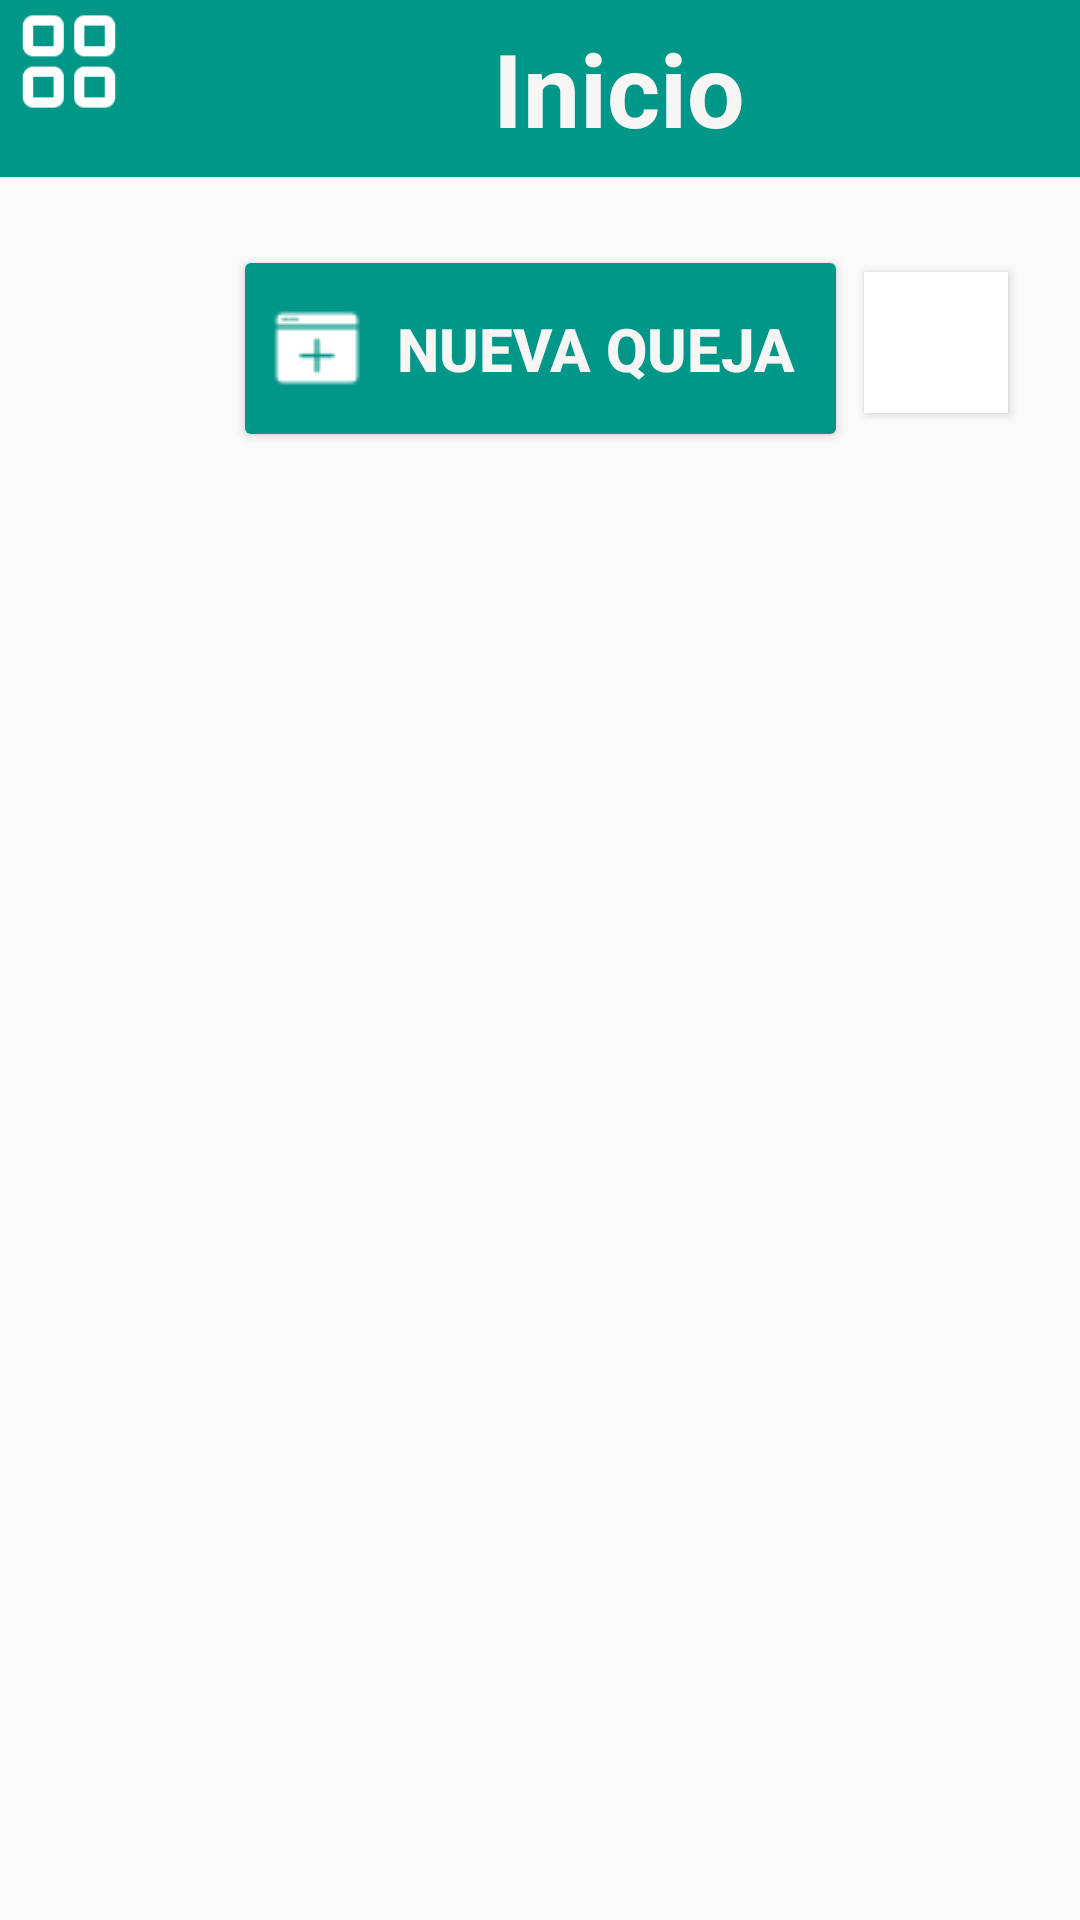

Here is an Android app screen rendered from its layout file. Give the layout XML and the strings, colors and styles it references.
<!-- AndroidManifest.xml: application theme Theme.Proyectofinalanalisis -->
<!-- res/layout/activity_quejas_usuario.xml -->
<?xml version="1.0" encoding="utf-8"?>
<androidx.constraintlayout.widget.ConstraintLayout xmlns:android="http://schemas.android.com/apk/res/android"
    xmlns:app="http://schemas.android.com/apk/res-auto"
    xmlns:tools="http://schemas.android.com/tools"
    android:layout_width="match_parent"
    android:layout_height="match_parent"
    tools:context=".QuejasUsuario">

    <LinearLayout
        android:id="@+id/linearLayout"
        android:layout_width="413dp"
        android:layout_height="59dp"
        android:background="#009688"
        android:gravity="center"
        android:orientation="vertical"
        app:layout_constraintEnd_toEndOf="parent"
        app:layout_constraintHorizontal_bias="0.0"
        app:layout_constraintStart_toStartOf="parent"
        app:layout_constraintTop_toTopOf="parent">

        <TextView
            android:id="@+id/textViewTitulo"
            android:layout_width="230dp"
            android:layout_height="wrap_content"
            android:gravity="center"
            android:text="Inicio"
            android:textColor="#F8F5F5"
            android:textSize="34sp"
            android:textStyle="bold" />

    </LinearLayout>

    <Button
        android:id="@+id/buttonNuevaQueja"
        android:layout_width="205dp"
        android:layout_height="69dp"
        android:backgroundTint="#009688"
        android:drawableLeft="@drawable/nueva_ventana"
        android:onClick="nuevaQueja"
        android:text=" Nueva Queja"
        android:textColor="#F8F5F5"
        android:textSize="20sp"
        android:textStyle="bold"
        app:layout_constraintBottom_toBottomOf="parent"
        app:layout_constraintEnd_toEndOf="parent"
        app:layout_constraintStart_toStartOf="parent"
        app:layout_constraintTop_toTopOf="parent"
        app:layout_constraintVertical_bias="0.143" />

    <Button
        android:id="@+id/ButtonSalir"
        android:layout_width="48dp"
        android:layout_height="47dp"
        android:layout_marginEnd="24dp"
        android:background="@color/white"
        android:drawableLeft="@drawable/eliminar"
        app:layout_constraintBottom_toBottomOf="parent"
        app:layout_constraintEnd_toEndOf="parent"
        app:layout_constraintTop_toTopOf="parent"
        app:layout_constraintVertical_bias="0.153" />

    <ImageView
        android:id="@+id/imageView3"
        android:layout_width="46dp"
        android:layout_height="41dp"
        android:baselineAligned="false"
        android:src="@drawable/cuadrado"
        app:layout_constraintTop_toTopOf="parent"
        tools:layout_editor_absoluteX="7dp" />

    <androidx.recyclerview.widget.RecyclerView
        android:id="@+id/Recycler"
        android:layout_width="match_parent"
        android:layout_height="550dp"
        app:layout_constraintBottom_toBottomOf="parent"
        app:layout_constraintTop_toTopOf="parent"
        app:layout_constraintVertical_bias="1.0"
        tools:layout_editor_absoluteX="2dp" />


</androidx.constraintlayout.widget.ConstraintLayout>
<!-- resources referenced by this layout -->
<resources>
  <!-- drawable cuadrado: png bitmap (drawable, 643 bytes) -->
  <!-- drawable eliminar: png bitmap (drawable, 5932 bytes) -->
  <!-- drawable nueva_ventana: png bitmap (drawable, 399 bytes) -->
  <style name="Theme.Proyectofinalanalisis" parent="Theme.AppCompat.Light.NoActionBar">
          
          <item name="colorPrimary">@color/purple_500</item>
          <item name="colorPrimaryDark">@color/purple_700</item>
          <item name="colorAccent">@color/teal_200</item>
          
      </style>
  <!-- not gathered from this repository: default colours our renderer supplied (Android Studio template values) -->
  <color name="purple_500">#FF6200EE</color>
  <color name="purple_700">#FF3700B3</color>
  <color name="teal_200">#FF03DAC5</color>
  <color name="white">#FFFFFFFF</color>
</resources>
